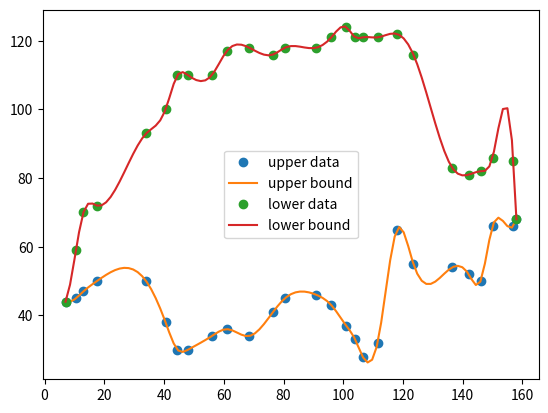

Generate this figure with matplotlib:
import numpy as np
from scipy.interpolate import CubicSpline
from scipy.integrate import quad

# 定义输入数据
x = np.array([7.0, 10.5, 13.0, 17.5, 34.0, 40.5, 44.5, 48.0, 56.0,
              61.0,68.5, 76.5, 80.5, 91.0, 96.0, 101.0, 104.0, 106.5,
              111.5, 118.0, 123.5, 136.5, 142.0, 146.0, 150.0, 157.0, 158.0])
y1 = np.array([44, 45, 47, 50, 50, 38, 30, 30, 34,
               36, 34, 41, 45, 46, 43, 37, 33, 28,
               32, 65, 55, 54, 52, 50, 66, 66, 68])
y2 = np.array([44, 59, 70, 72, 93, 100, 110, 110, 110,
               117, 118, 116, 118, 118, 121, 124, 121, 121,
               121, 122, 116, 83, 81, 82, 86, 85, 68])
# 创建三次样条插值函数
cs1 = CubicSpline(x, y1)
cs2 = CubicSpline(x, y2)
# 定义插值点
x_interp = np.linspace(7.0, 158.0, num=101, endpoint=True)

# 进行插值
y_interp1 = cs1(x_interp)
y_interp2 = cs2(x_interp)

# 绘制插值结果
import matplotlib.pyplot as plt
plt.plot(x, y1, 'o', label='upper data')
plt.plot(x_interp, y_interp1, '-', label='upper bound')
plt.plot(x, y2, 'o', label='lower data')
plt.plot(x_interp, y_interp2, '-', label='lower bound')
plt.legend()
plt.show()

# 定义积分下限和积分上限
a = 7.0
b = 158.0

# 计算积分面积
integral1, error1 = quad(cs1, a, b, limit = 100)
integral2, error2 = quad(cs2, a, b, limit = 100)

# 输出积分面积
print('The integral area is:', (integral2 - integral1) * (18 / 40))